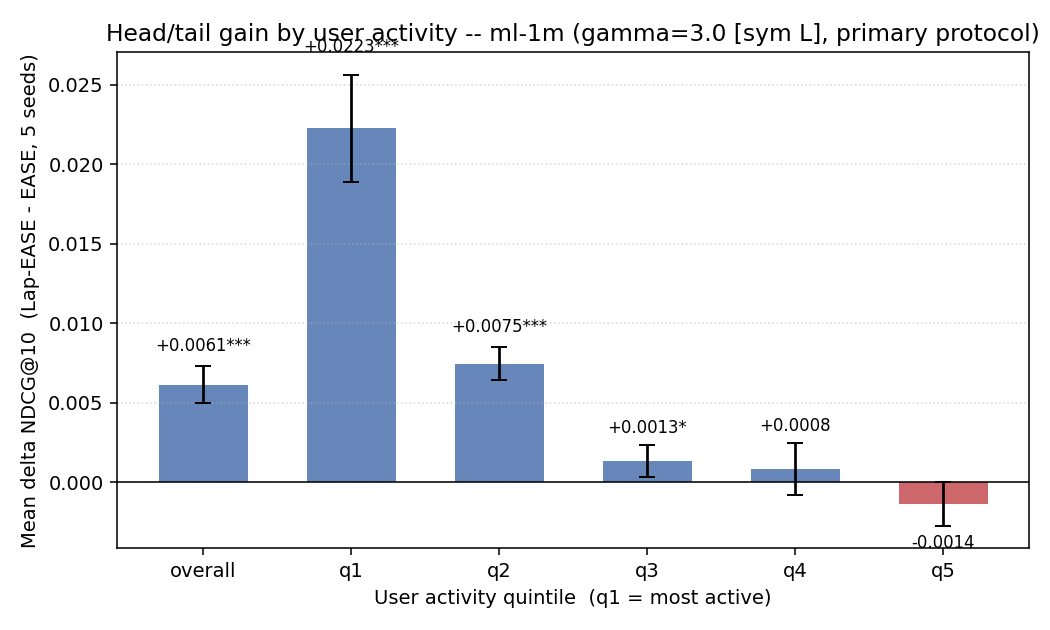

Data behind this chart, as committed beside it:
dataset, seed, graph_source, normalise, gamma, bucket_by, bucket, n_users, EASE_ndcg, Lap_ndcg, abs_gain, within_seed_wil_stat, within_seed_wil_p, within_seed_wil_n_pairs, within_seed_wil_sign, within_seed_wil_mean_diff, within_seed_wil_median_diff
ml-1m, 0, rp3beta, sym, 3.0, user_activity, overall, 6008, 0.3634, 0.3694, 0.006071, 4157262, 5.687193907716398e-15, 6008, 1, 0.006071, 0.0
ml-1m, 0, rp3beta, sym, 3.0, user_activity, q1, 1208, 0.5597, 0.5801, 0.02033, 215260, 2.0864933601327906e-21, 1208, 1, 0.02033, 0.01207
ml-1m, 0, rp3beta, sym, 3.0, user_activity, q2, 1208, 0.4078, 0.4152, 0.00739, 234246, 9.509566337523487e-05, 1208, 1, 0.00739, 0.0
ml-1m, 0, rp3beta, sym, 3.0, user_activity, q3, 1208, 0.3112, 0.3132, 0.002059, 213958, 0.1298, 1208, 1, 0.002059, 0.0
ml-1m, 0, rp3beta, sym, 3.0, user_activity, q4, 1205, 0.2742, 0.2757, 0.001504, 134496, 0.3463, 1205, 1, 0.001504, 0.0
ml-1m, 0, rp3beta, sym, 3.0, user_activity, q5, 1179, 0.2612, 0.2601, -0.001113, 64505, 0.6196, 1179, -1, -0.001113, 0.0
ml-1m, 1, rp3beta, sym, 3.0, user_activity, overall, 6006, 0.3623, 0.3673, 0.004919, 4176448, 3.261262507001787e-12, 6006, 1, 0.004919, 0.0
ml-1m, 1, rp3beta, sym, 3.0, user_activity, q1, 1208, 0.5532, 0.5719, 0.01878, 222645, 2.1747422638356302e-18, 1208, 1, 0.01878, 0.009645
ml-1m, 1, rp3beta, sym, 3.0, user_activity, q2, 1208, 0.4086, 0.4166, 0.007995, 235654, 2.0220484423912365e-06, 1208, 1, 0.007995, 0.0
ml-1m, 1, rp3beta, sym, 3.0, user_activity, q3, 1208, 0.317, 0.3174, 0.0004066, 216640, 0.4464, 1208, 1, 0.0004066, 0.0
ml-1m, 1, rp3beta, sym, 3.0, user_activity, q4, 1200, 0.2782, 0.2788, 0.0005857, 132266, 0.792, 1200, 1, 0.0005857, 0.0
ml-1m, 1, rp3beta, sym, 3.0, user_activity, q5, 1182, 0.2518, 0.2484, -0.003376, 57444, 0.2453, 1182, -1, -0.003376, 0.0
ml-1m, 2, rp3beta, sym, 3.0, user_activity, overall, 6004, 0.3589, 0.3658, 0.006891, 4050246, 1.930687865404915e-19, 6004, 1, 0.006891, 0.0
ml-1m, 2, rp3beta, sym, 3.0, user_activity, q1, 1208, 0.5527, 0.5769, 0.0242, 197082, 2.635303913968743e-27, 1208, 1, 0.0242, 0.01221
ml-1m, 2, rp3beta, sym, 3.0, user_activity, q2, 1208, 0.4088, 0.4176, 0.00886, 226071, 1.5001634221504063e-07, 1208, 1, 0.00886, 0.0
ml-1m, 2, rp3beta, sym, 3.0, user_activity, q3, 1207, 0.3121, 0.3146, 0.002448, 207955, 0.03427, 1207, 1, 0.002448, 0.0
ml-1m, 2, rp3beta, sym, 3.0, user_activity, q4, 1201, 0.2691, 0.2698, 0.0006099, 136836, 0.5852, 1201, 1, 0.0006099, 0.0
ml-1m, 2, rp3beta, sym, 3.0, user_activity, q5, 1180, 0.2484, 0.2465, -0.001904, 62616, 0.403, 1180, -1, -0.001904, 0.0
ml-1m, 3, rp3beta, sym, 3.0, user_activity, overall, 6013, 0.3571, 0.3622, 0.005136, 4119006, 1.1972331797343865e-10, 6013, 1, 0.005136, 0.0
ml-1m, 3, rp3beta, sym, 3.0, user_activity, q1, 1208, 0.5588, 0.5797, 0.02084, 213678, 2.3224136174366503e-21, 1208, 1, 0.02084, 0.009743
ml-1m, 3, rp3beta, sym, 3.0, user_activity, q2, 1208, 0.4075, 0.4144, 0.006887, 230112, 4.322614590635946e-05, 1208, 1, 0.006887, 0.0
ml-1m, 3, rp3beta, sym, 3.0, user_activity, q3, 1208, 0.3026, 0.3028, 0.0002036, 216922, 0.9999, 1208, 1, 0.0002036, 0.0
ml-1m, 3, rp3beta, sym, 3.0, user_activity, q4, 1200, 0.2666, 0.2651, -0.001541, 125322, 0.3555, 1200, -1, -0.001541, 0.0
ml-1m, 3, rp3beta, sym, 3.0, user_activity, q5, 1189, 0.2475, 0.2467, -0.0008459, 58618, 0.4736, 1189, -1, -0.0008459, 0.0
ml-1m, 4, rp3beta, sym, 3.0, user_activity, overall, 6006, 0.3602, 0.3678, 0.007628, 3986588, 6.1493348960296705e-21, 6006, 1, 0.007628, 0.0
ml-1m, 4, rp3beta, sym, 3.0, user_activity, q1, 1208, 0.5509, 0.5781, 0.02713, 179658, 8.039052874071914e-37, 1208, 1, 0.02713, 0.01582
ml-1m, 4, rp3beta, sym, 3.0, user_activity, q2, 1208, 0.4061, 0.4122, 0.006135, 242223, 0.0006146, 1208, 1, 0.006135, 0.0
ml-1m, 4, rp3beta, sym, 3.0, user_activity, q3, 1208, 0.3166, 0.318, 0.001439, 200376, 0.356, 1208, 1, 0.001439, 0.0
ml-1m, 4, rp3beta, sym, 3.0, user_activity, q4, 1201, 0.2772, 0.2801, 0.002892, 132684, 0.1527, 1201, 1, 0.002892, 0.0
ml-1m, 4, rp3beta, sym, 3.0, user_activity, q5, 1181, 0.2473, 0.2476, 0.0003535, 69482, 0.9814, 1181, 1, 0.0003535, 0.0
